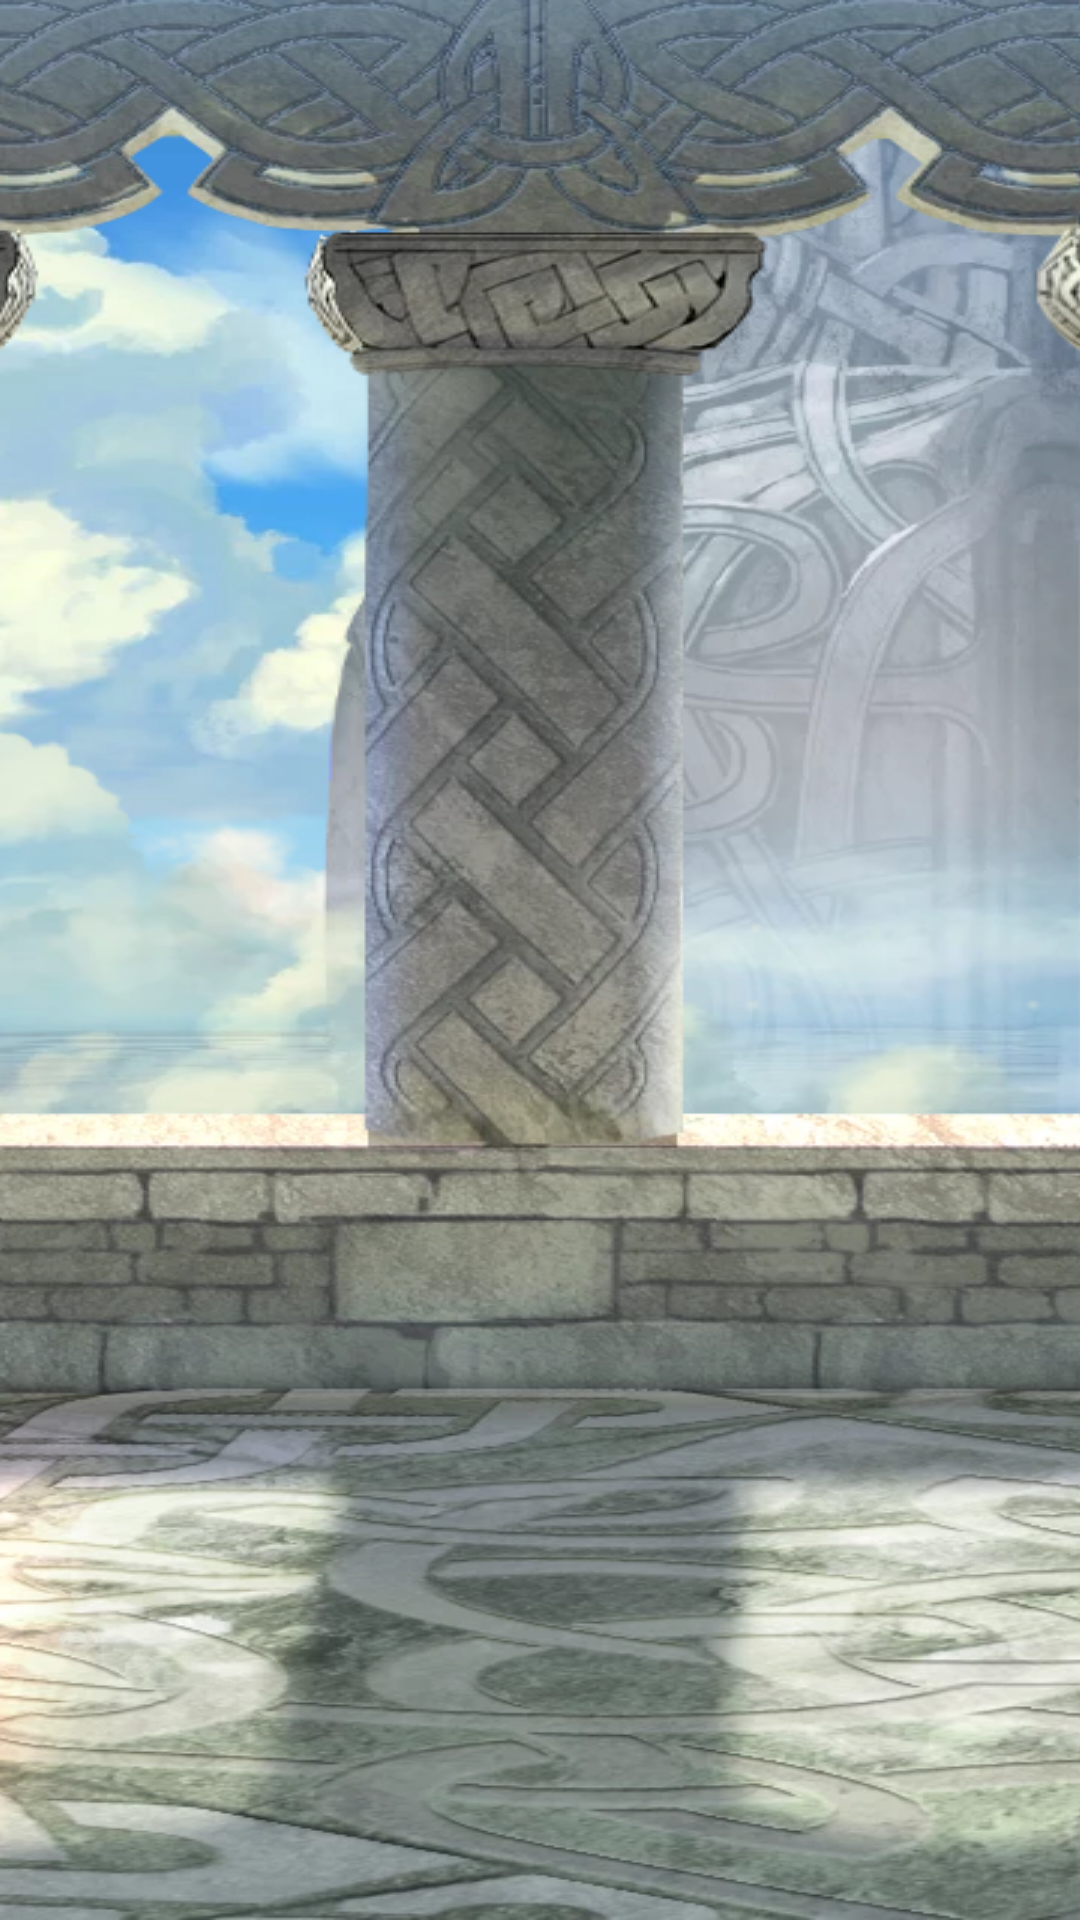

This screen was rendered from an Android layout file. Write that file and the resources it references.
<!-- AndroidManifest.xml: application theme AppTheme -->
<!-- res/layout/collection_content.xml -->
<?xml version="1.0" encoding="utf-8"?>
<android.support.constraint.ConstraintLayout
        xmlns:android="http://schemas.android.com/apk/res/android"
        android:layout_width="match_parent"
        android:layout_height="match_parent"
        android:id="@+id/collection_container"
        xmlns:app="http://schemas.android.com/apk/res-auto"
        android:background="@drawable/feh_collection_bg">

    <ListView
            android:id="@+id/collection_list"
            android:layout_width="match_parent"
            android:layout_height="match_parent"
            android:paddingBottom="50dp"
            app:layout_constraintLeft_toLeftOf="parent"
            app:layout_constraintTop_toBottomOf="parent"
            app:layout_constraintBottom_toBottomOf="parent"/>

</android.support.constraint.ConstraintLayout>
<!-- resources referenced by this layout -->
<resources>
  <!-- drawable feh_collection_bg (drawable) -->
  <?xml version="1.0" encoding="utf-8"?>
  <layer-list xmlns:android="http://schemas.android.com/apk/res/android" >
  
      <item android:drawable="@color/colorPrimary"/>
      <item>
          <bitmap
                  android:gravity="center|bottom|clip_vertical"
                  android:src="@drawable/bg_braveinside" />
      </item>
  
  </layer-list>
  <style name="AppTheme" parent="Theme.AppCompat.Light.DarkActionBar">
          
          <item name="colorPrimary">@color/colorPrimary</item>
          <item name="colorPrimaryDark">@color/colorPrimaryDark</item>
          <item name="colorAccent">@color/colorAccent</item>
      </style>
  <color name="colorPrimary">#060100</color>
  <!-- drawable bg_braveinside: png bitmap (drawable, 974429 bytes) -->
  <color name="colorPrimaryDark">#000000</color>
  <color name="colorAccent">#ffea00</color>
</resources>
